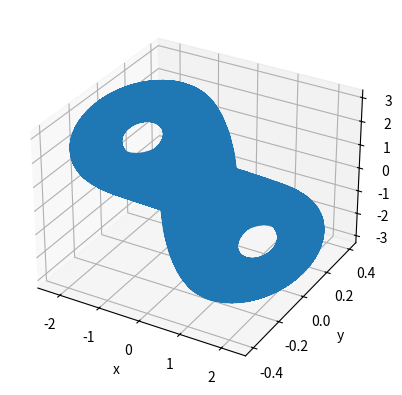

Write the Python code that produced this figure. (Note: this script raises an exception after producing the figure.)
import numpy as np 
import matplotlib.pyplot as plt 
import scipy.integrate as integrate 
from mpl_toolkits.mplot3d import Axes3D 
from scipy import optimize

def nonLinear(x):
    "Define the non-linear circuit element"
    m0 = -1/7
    m1 = 2/7
    return m1*x+0.5*(m0-m1)*(np.abs(x+1)-np.abs(x-1))

def chuasODE(t, y):
    "Provide the non-dimensionalized circui ODEs"
    alpha = 9
    beta = 14+2/7
    return alpha*(y[1]-nonLinear(y[0])), y[0]-y[1]+y[2], -beta*y[1]

#Define the initial condition in space
y0 = np.array([1.5,-0.2,-0.1], dtype = "float64")

#Define the time interval of the 
timeStop = 5000
timeDivision = 0.1

def attractorSolution(ODE, timeStop, timeStep):
    timeSpan = (0, timeStop)
    timeEvaluations = np.linspace(0, timeStop, int(timeStop/timeDivision)+1)

    attractorTime = (0, 5)

    transientSolution = integrate.solve_ivp(chuasODE, attractorTime, y0, method = "LSODA")
    odeSolution = integrate.solve_ivp(chuasODE, timeSpan, transientSolution.y[:,len(transientSolution.t)-1], method = "LSODA", t_eval= timeEvaluations)
    return odeSolution

attractor = attractorSolution(chuasODE, timeStop, timeDivision)

fig = plt.figure()
axes = fig.add_subplot(111, projection = "3d")
axes.plot(attractor.y[0], attractor.y[1], attractor.y[2])
axes.set_xlabel("x")
axes.set_ylabel("y")
axes.set_zlabel("z")
plt.savefig('./Figures/attractor.pdf')
plt.show()

def boxCounting(epsilon, data):
    "Calculate the box count for a given epsilon"
    xMin = data[0].min()
    xMax = data[0].max()
    yMin = data[1].min()
    yMax = data[1].max()
    zMin = data[2].min()
    zMax = data[2].max()
    xCurrent = xMin
    yCurrent = yMin
    zCurrent = zMin

    #Stack the arrays to form an array of data points
    dataPoints = np.stack((data[0], data[1], data[2]), axis =1)

    count = 0
    #Iterate over the grid
    while(zCurrent<zMax):
        while(yCurrent<yMax):
            while(xCurrent<xMax):
                for point in dataPoints:
                    # check if the box contains any points
                    if (point[0] >= xCurrent and point[0] < xCurrent + epsilon):
                        if (point[1] >= yCurrent and point[0] < yCurrent + epsilon):
                            if (point[2] >= zCurrent and point[2] < zCurrent + epsilon):
                                count += 1
                                dataPoints = dataPoints[dataPoints != point]
                                break
                xCurrent += epsilon
            xCurrent = xMin
            yCurrent += epsilon
        yCurrent = yMin
        zCurrent +=epsilon
    
    return count

def informationCount(epsilon, data):
    "Count the information dimension for a given epsilon"
    xMin = data[0].min()
    xMax = data[0].max()
    yMin = data[1].min()
    yMax = data[1].max()
    zMin = data[2].min()
    zMax = data[2].max()
    xCurrent = xMin
    yCurrent = yMin
    zCurrent = zMin

    #Stack the arrays to form an array of data points
    dataPoints = np.stack((data[0], data[1], data[2]), axis =1)
    numPoints = len(dataPoints)

    measure = 0
    #Iterate over the grid
    while(zCurrent<zMax):
        while(yCurrent<yMax):
            while(xCurrent<xMax):
                count = 0
                for point in dataPoints:
                    # check if the box contains any points
                    if (point[0] >= xCurrent and point[0] < xCurrent + epsilon):
                        if (point[1] >= yCurrent and point[0] < yCurrent + epsilon):
                            if (point[2] >= zCurrent and point[2] < zCurrent + epsilon):
                                count += 1
                                dataPoints = dataPoints[dataPoints != point]
                # Add the measure content for the box
                if(count != 0):
                    measure += count/numPoints*np.log(count/numPoints)
                xCurrent += epsilon
            xCurrent = xMin
            yCurrent += epsilon
        yCurrent = yMin
        zCurrent +=epsilon
    
    return measure 

def euclideanDistance(point1, point2):
    "Find the euclidean distance between two data points"
    return np.sqrt(np.sum(np.square(point1-point2)))

def correlationIntegral(epsilon, data):
    "Calculate the correlation integral for a given epsilon"
    
    #Stack the arrays to form an array of data points
    dataPoints = np.stack((data[0], data[1], data[2]), axis =1)
    numPoints = len(dataPoints)

    count = 1
    for i in range(numPoints-100):
            for j in range(i+100, numPoints):
                if (euclideanDistance(dataPoints[i], dataPoints[j]) < epsilon):
                    count += 1

    return count/np.square(numPoints)

epsilons = np.logspace(-4, 0, num = 10)

logEpsilons = np.log(epsilons)

fitPoints = np.log(np.logspace(-2, 0))

def fitfunc(p, x):
    return p[0]*x+p[1]

def linearModel(p, x, y):
    return fitfunc(p, x) - y

'''
# Box counting dimension
boxCounts = np.array([boxCounting(epsilon, attractor.y) for epsilon in epsilons])

p01 = [1, 0]
pf1, cov1, info1, mesg1, success1 = optimize.leastsq(linearModel, p01,
                                     args = (-logEpsilons, boxCounts), full_output=1)

if cov1 is None:
    print('Fit did not converge')
    print('Success code:', success1)
    print(mesg1)
else:
    print('Fit Converged')
    chisq1 = np.sum(np.square(info1['fvec']))
    dof1 = len(logEpsilons)-len(pf1)
    pferr1 = [np.sqrt(cov1[i,i]) for i in range(len(pf1))]
    print('Converged with chi-squared', chisq1)
    print('Number of degrees of freedom, dof =',dof1)
    print('Reduced chi-squared', chisq1/dof1)
    print('Inital guess values:')
    print('  p0 =', p01)
    print('Best fit values:')
    print('  pf =', pf1)
    print('Uncertainties in the best fit values:')
    print('  pferr =', pferr1)

fig = plt.figure()
ax = fig.add_subplot(111)
ax.plot(-logEpsilons, boxCounts, "r.", label = "\\tilde{N}(\\epsilon)")
ax.plot(-fitPoints, fitfunc(pf1, -fitPoints), "b-", label = "Linear Fit")
ax.set_title("Calculation of Box Counting Dimension")
ax.set_ylabel("Box Count, $\\tilde{N}(\\epsilon)$")
ax.set_xlabel("$\\ln (1/\\epsilon)$")
ax.legend()

textfit1 = '$\\tilde{N}(\\epsilon) = D_0 \\epsilon + \\alpha$ \n' \
                '$D_0 = %.2f \pm %.2f$ \n' \
                '$\\alpha = %0.2f \pm %0.2f$  \n' \
                '$\chi^2= %.2f$ \n' \
                '$N = %i$ (dof) \n' \
                '$\chi^2/N = % .2f$' \
                % (pf1[0], pferr1[0], pf1[1], pferr1[1], chisq1, dof1,
                   chisq1/dof1)
ax.text(0.55, .35, textfit1, transform=ax.transAxes, fontsize=10,
             verticalalignment='top')

plt.savefig('./Figures/BoxCounting.pdf')
plt.show()


#Information Dimension D_1
informationEstimate = np.array([informationCount(epsilon, attractor.y) for epsilon in epsilons])

p02 = [1, 0]
pf2, cov2, info2, mesg2, success2 = optimize.leastsq(linearModel, p02,
                                     args = (logEpsilons, informationEstimate), full_output=1)

if cov2 is None:
    print('Fit did not converge')
    print('Success code:', success2)
    print(mesg2)
else:
    print('Fit Converged')
    chisq2 = np.sum(np.square(info2['fvec']))
    dof2 = len(logEpsilons)-len(pf2)
    pferr2 = [np.sqrt(cov2[i,i]) for i in range(len(pf2))]
    print('Converged with chi-squared', chisq2)
    print('Number of degrees of freedom, dof =',dof2)
    print('Reduced chi-squared', chisq2/dof2)
    print('Inital guess values:')
    print('  p0 =', p02)
    print('Best fit values:')
    print('  pf =', pf2)
    print('Uncertainties in the best fit values:')
    print('  pferr =', pferr2)

fig = plt.figure()
ax = fig.add_subplot(111)
ax.plot(logEpsilons, informationEstimate, "r.", label = "$\\sum \\mu \\ln \\mu")
ax.plot(fitPoints, fitfunc(pf2, fitPoints), "b-", label = "Linear Fit")
ax.set_title("Calculation of Information Dimension")
ax.set_ylabel("Information Estimate")
ax.set_xlabel("$\\ln \\epsilon$")
ax.legend()

textfit2 = '$\\sum \\mu \\ln \\mu = D_1 \\epsilon + \\alpha$ \n' \
                '$D_1 = %.2f \pm %.2f$  \n' \
                '$\\alpha = %0.2f \pm %0.2f$  \n' \
                '$\chi^2= %.2f$ \n' \
                '$N = %i$ (dof) \n' \
                '$\chi^2/N = % .2f$' \
                % (pf2[0], pferr2[0], pf2[1], pferr2[1], chisq2, dof2,
                   chisq2/dof2)
ax.text(0.55, .35, textfit2, transform=ax.transAxes, fontsize=10,
             verticalalignment='top')

plt.savefig('./Figures/Information.pdf')
plt.show()
'''

#Correlation Integral
correlationInt = np.array([correlationIntegral(epsilon, attractor.y) for epsilon in epsilons])


p03 = [1, 0]
pf3, cov3, info3, mesg3, success3 = optimize.leastsq(linearModel, p03,
                                     args = (logEpsilons, correlationInt), full_output=1)

if cov3 is None:
    print('Fit did not converge')
    print('Success code:', success3)
    print(mesg3)
else:
    print('Fit Converged')
    chisq3 = np.sum(np.square(info3['fvec']))
    dof3 = len(logEpsilons)-len(pf3)
    pferr3 = [np.sqrt(cov3[i,i]) for i in range(len(pf3))]
    print('Converged with chi-squared', chisq3)
    print('Number of degrees of freedom, dof =',dof3)
    print('Reduced chi-squared', chisq3/dof3)
    print('Inital guess values:')
    print('  p0 =', p03)
    print('Best fit values:')
    print('  pf =', pf3)
    print('Uncertainties in the best fit values:')
    print('  pferr =', pferr3)

fig = plt.figure()
ax = fig.add_subplot(111)
ax.plot(logEpsilons, correlationInt, "r.", label = "$C(\\epsilon)$")
ax.plot(fitPoints, fitfunc(pf3, fitPoints), "b-", label = "Linear Fit")
ax.set_title("Calculation of Correlation Dimension")
ax.set_ylabel("Correlation Integral")
ax.set_xlabel("$\\ln \\epsilon$")
ax.legend()

textfit3 = '$C(\\epsilon) = D_2 \\epsilon + \\alpha$ \n' \
                '$D_2 = %.2f \pm %.2f$  \n' \
                '$\\alpha = %0.2f \pm %0.2f$  \n' \
                '$\chi^2= %.2f$ \n' \
                '$N = %i$ (dof) \n' \
                '$\chi^2/N = % .2f$' \
                % (pf3[0], pferr3[0], pf3[1], pferr3[1], chisq3, dof3,
                   chisq3/dof3)
ax.text(0.25, .85, textfit3, transform=ax.transAxes, fontsize=10,
             verticalalignment='top')

plt.savefig('./Figures/Correlation.pdf')
plt.show()
